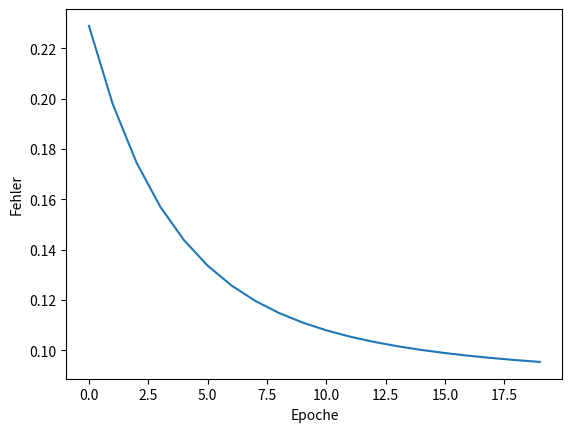

The matplotlib source for this figure:
import numpy as np
import matplotlib.pyplot as plt

class Perzeptron:
    def __init__(self, insize, outsize, lr=.1) -> None:  # lr ist ein modifikator für unseren gradienten
        self.wm = np.random.rand(insize, outsize)  # unsere weight - Matrix
        self.prev_x = None
        self.grad = None
        self.prev_out = None

        self.insize = insize
        self.outsize = outsize
        self.lr = lr

    def forward(self, ipt: np.ndarray) -> np.ndarray:
        self.prev_x = ipt
        self.prev_out = ipt @ self.wm  # ipt * weight
        return self.prev_out  # [1, insize] x [insize, outsize] = [1, outsize]

    def backward(self, target: np.ndarray) -> None:
        # wir rechnen ja: y = x * wm
        # also brauchen wir eine Metrik, um den Fehler auszurechnen: wir nehmen den mittl. quad. fehler:
        # L = (1/ insize) * (target - prediction) ^ 2
        # = (1/ insize) * (target^2 - 2*target*prediction + prediction^2)
        # also rechnen wir:
        # dL/dprediction =  (1/insize) * (2*prediction - 2*target)
        # dann dprediction/dwm = x
        # also ist dL/dwm = dL/dprediction * dprediction/dwm = (1/insize) * x * (2*prediction - 2*target)
        # also
        self.grad = (1/self.insize) * self.prev_x * (self.prev_out - target)

    def step(self) -> None:
        # der gradient deutet in richtung maximum also rechnen wir - den gradienten:
        self.wm -= self.lr * self.grad.T  # wir müssen transponieren, da:
        # wm = [insize, outsize], grad aber = [outsize, insize]


# UND funktion - input
x = np.array([
    [[1, 1]],
    [[1, 0]],
    [[0, 1]],
    [[0, 0]]
])
# UND funktion output
y = np.array([
    [[1]],
    [[0]],
    [[0]],
    [[0]]
])

net = Perzeptron(2, 1, .1)  # wir erstellen eine Perzeptron instanz


def linear_loss(pred, targ) -> any:  # warum any? es kann eine zahl aber auch ein np.ndarray rauskommen -> wir könnten auch
    # sagen float or np.ndarray aber das ist nicht hübsch
    return (pred - targ)**2  # ziel - start, einfach der abstand


loss_history = []  # fehler pro instanz
global_loss = []  # fehler pro epoche

for epoch in range(20):
    for idx in range(len(x)):
        out = net.forward(x[idx])
        net.backward(y[idx])
        net.step()
        loss_history.append(linear_loss(out.squeeze(), y[idx].squeeze()))
    global_loss.append(sum(loss_history)/len(loss_history))
    loss_history = []

# und hier erstellen wir einen graphen, der erste parameter ist das x ( wir erstellen eine liste mit 0,1,2,3 ...)
# der zweite ist unsere losshistory
plt.plot(np.arange(len(global_loss)), global_loss)
plt.xlabel("Epoche")
plt.ylabel("Fehler")
plt.show()


# Aufgabe: Versuche das selbe mit der ODER, XOR und NAND Funktion
#           Welche davon funktionieren? welche nicht? warum?
